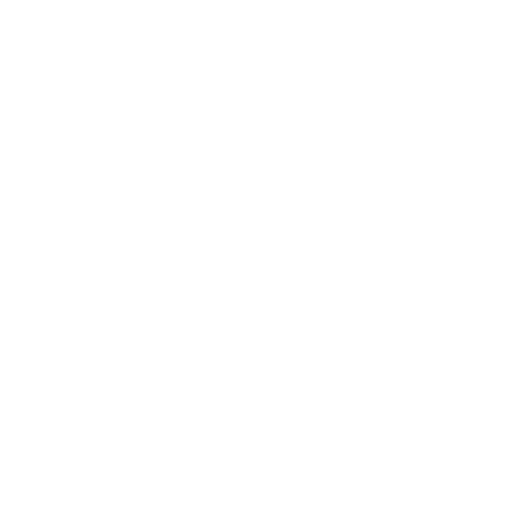
t = 0.00 s
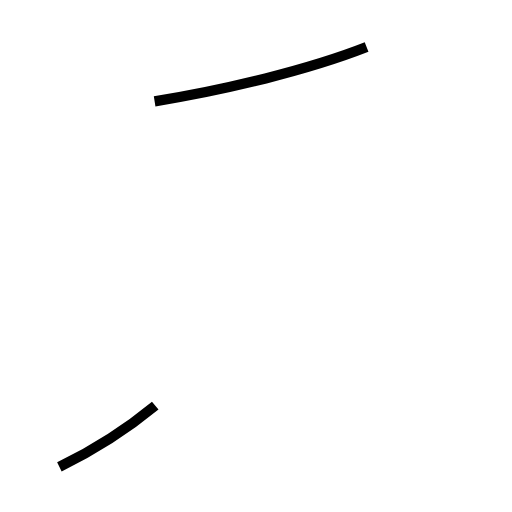
t = 0.98 s
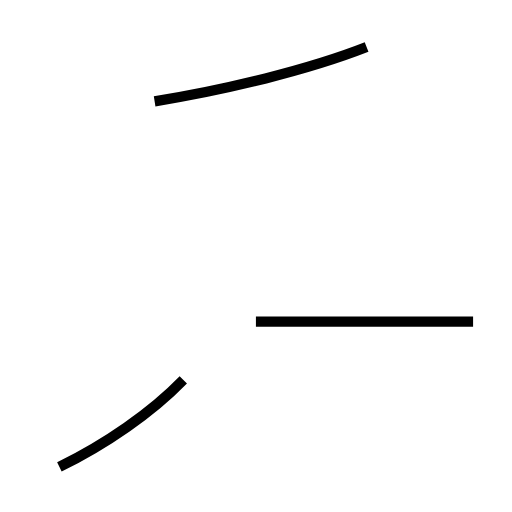
t = 1.72 s
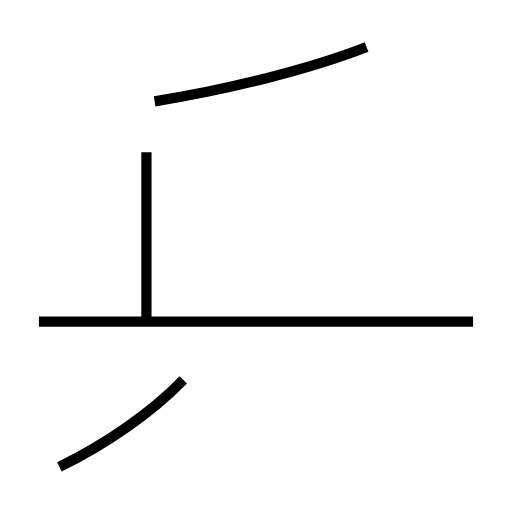
t = 2.85 s
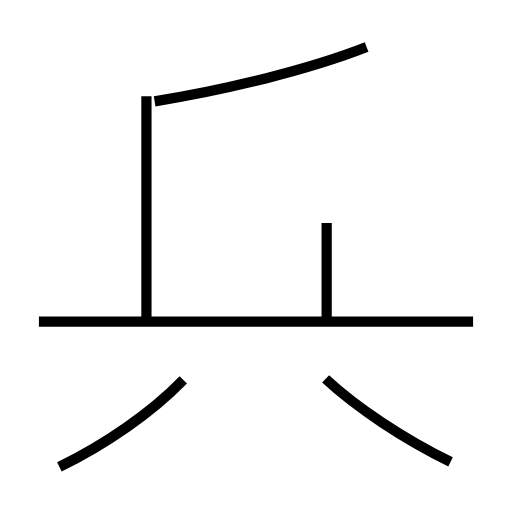
t = 3.75 s
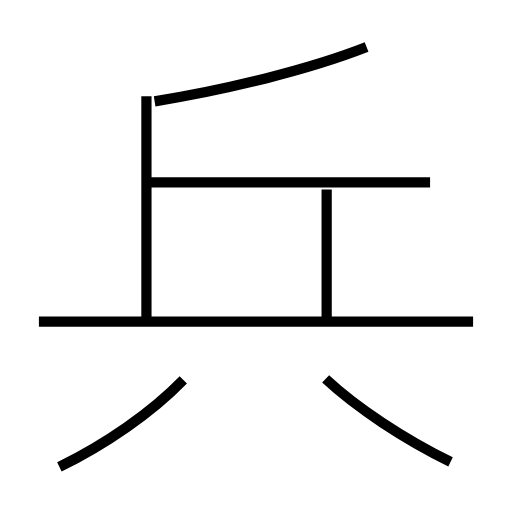
t = 4.68 s

The animated SVG that drew these frames (rendered in a browser with its animation timeline set to each time). Animation: 7 SMIL elements (animate=7); one cycle of 4.68 s.

<?xml version='1.0' encoding='utf-8'?>
<svg viewBox="0.0 -6.0 50.0 50.0" version="1.1" xmlns="http://www.w3.org/2000/svg"><rect x="-1000" y="-1000" width="2000" height="2000" stroke="white" fill="white" /><g style="fill:none;stroke:#000000;stroke-width:1"><path d="M 15.1 -34.1 C 22.0 -35.2 30.2 -37.2 35.8 -39.4 " transform="translate(0.0 38.0)" stroke-dasharray="21.403202452490184" stroke-dashoffset="21.403202452490184"><animate attributeName="stroke-dashoffset" from="21.403202452490184" to="0" dur="0.6420960735747056s" begin="0s" fill="freeze" /></path><path d="M 5.8 1.6 C 10.3 -0.6 14.8 -3.7 17.9 -6.9 " transform="translate(0.0 38.0)" stroke-dasharray="14.85546138605865" stroke-dashoffset="14.85546138605865"><animate attributeName="stroke-dashoffset" from="14.85546138605865" to="0" dur="0.4456638415817595s" begin="0.6420960735747056s" fill="freeze" /></path><path d="M 46.2 -12.6 L 3.8 -12.6 " transform="translate(0.0 38.0)" stroke-dasharray="42.400000000000006" stroke-dashoffset="42.400000000000006"><animate attributeName="stroke-dashoffset" from="42.400000000000006" to="0" dur="1.272s" begin="1.087759915156465s" fill="freeze" /></path><path d="M 14.3 -12.8 L 14.3 -34.6 " transform="translate(0.0 38.0)" stroke-dasharray="21.8" stroke-dashoffset="21.8"><animate attributeName="stroke-dashoffset" from="21.8" to="0" dur="0.654s" begin="2.3597599151564648s" fill="freeze" /></path><path d="M 44.0 1.1 C 39.5 -1.1 34.8 -4.2 31.8 -7.0 " transform="translate(0.0 38.0)" stroke-dasharray="14.69103620593485" stroke-dashoffset="14.69103620593485"><animate attributeName="stroke-dashoffset" from="14.69103620593485" to="0" dur="0.44073108617804546s" begin="3.0137599151564647s" fill="freeze" /></path><path d="M 31.9 -12.4 L 31.9 -25.5 " transform="translate(0.0 38.0)" stroke-dasharray="13.1" stroke-dashoffset="13.1"><animate attributeName="stroke-dashoffset" from="13.1" to="0" dur="0.39299999999999996s" begin="3.4544910013345103s" fill="freeze" /></path><path d="M 42.0 -26.2 L 14.2 -26.2" transform="translate(0.0 38.0)" stroke-dasharray="27.8" stroke-dashoffset="27.8"><animate attributeName="stroke-dashoffset" from="27.8" to="0" dur="0.834s" begin="3.84749100133451s" fill="freeze" /></path></g></svg>
